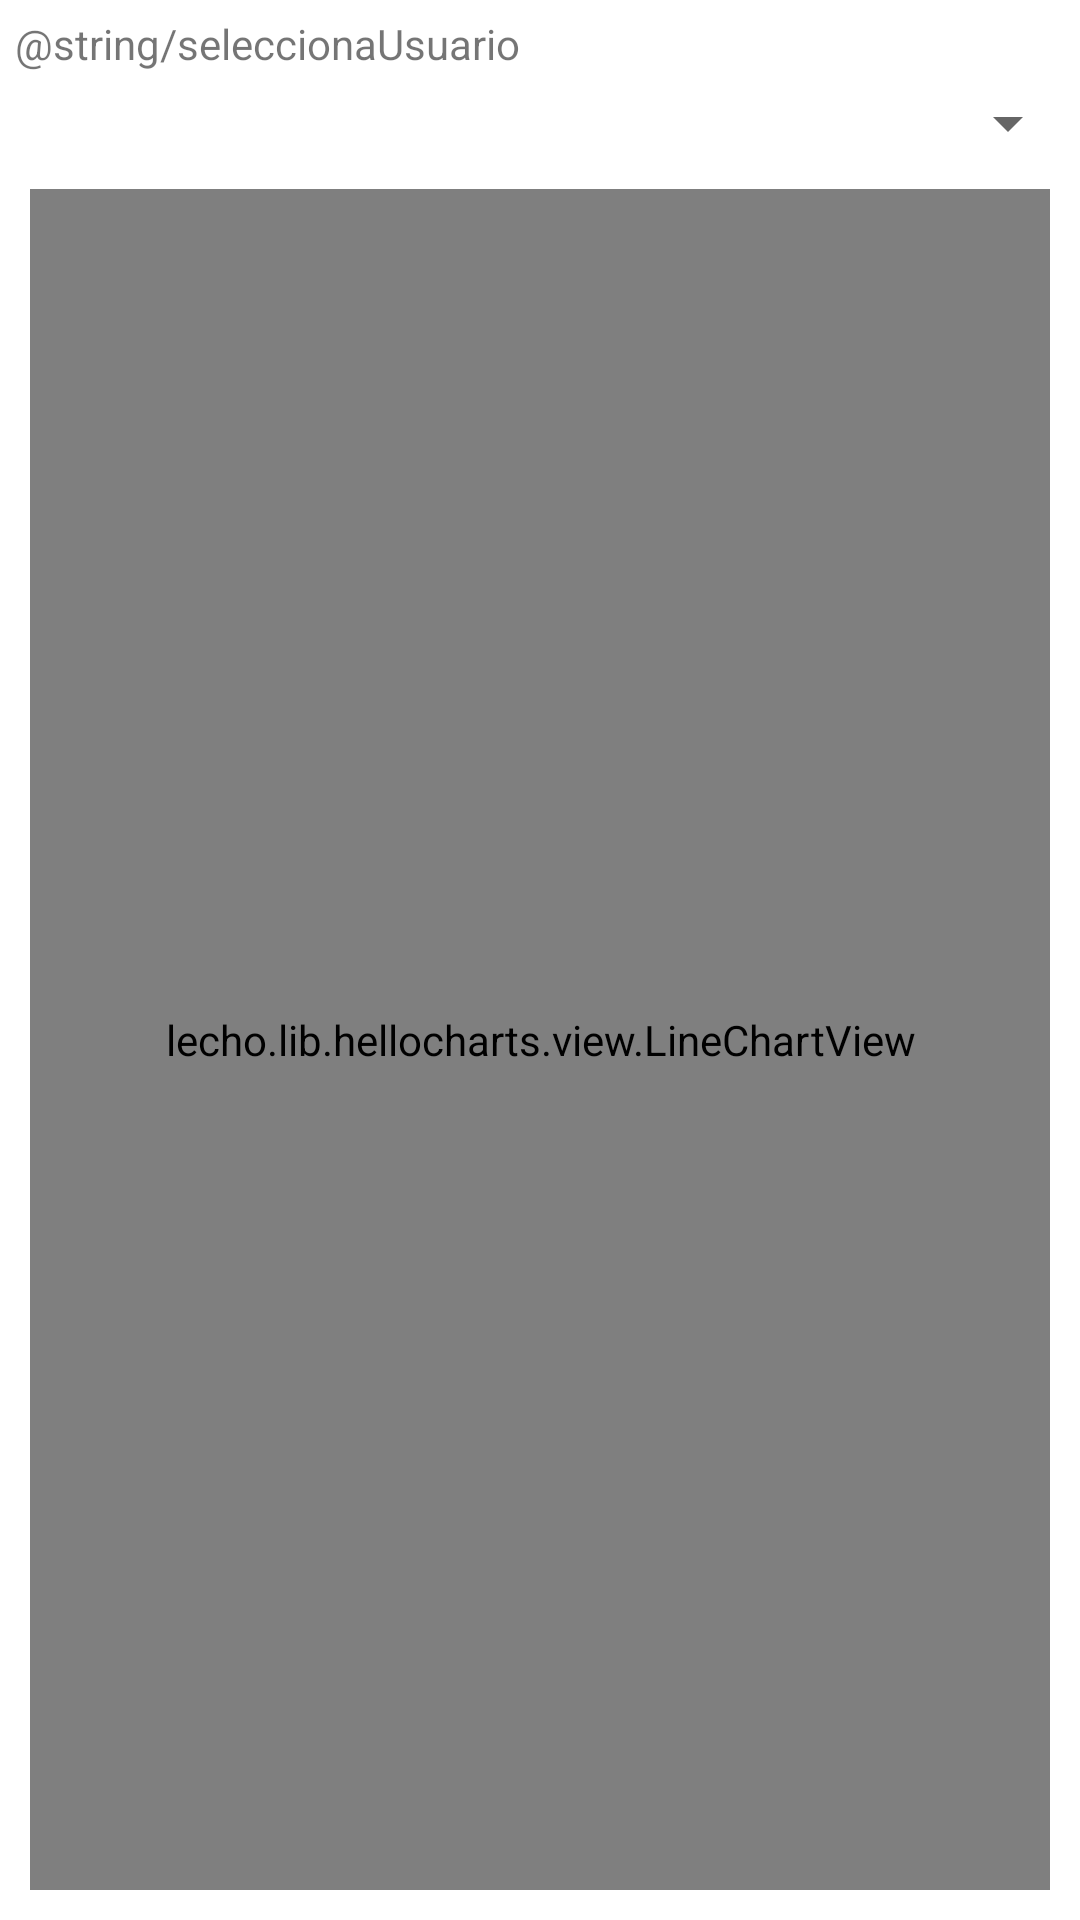

Reconstruct the res/layout file that produces this screen, plus the resources it refers to.
<!-- AndroidManifest.xml: application theme Theme.COVINFO -->
<!-- res/layout/activity_grafica_temperaturas.xml -->
<?xml version="1.0" encoding="utf-8"?>
<LinearLayout xmlns:android="http://schemas.android.com/apk/res/android"
    xmlns:app="http://schemas.android.com/apk/res-auto"
    xmlns:tools="http://schemas.android.com/tools"
    android:layout_width="match_parent"
    android:layout_height="match_parent"
    android:orientation="vertical"
    tools:context=".graficaTemperaturas">


    <TextView
        android:id="@+id/textView9"
        android:layout_marginLeft="5dp"
        android:layout_marginTop="5dp"
        android:layout_width="wrap_content"
        android:layout_height="wrap_content"
        android:text="@string/seleccionaUsuario" />

    <Spinner
        android:id="@+id/spinnerUsus2"
        android:layout_marginTop="5dp"
        android:layout_width="match_parent"
        android:layout_height="wrap_content" />

    <lecho.lib.hellocharts.view.LineChartView
        android:id="@+id/chart"
        android:layout_marginTop="10dp"
        android:layout_marginBottom="10dp"
        android:layout_marginLeft="10dp"
        android:layout_marginRight="10dp"
        android:layout_width="match_parent"
        android:layout_height="match_parent" />



</LinearLayout>
<!-- resources referenced by this layout -->
<resources>
  <style name="Theme.COVINFO" parent="Theme.MaterialComponents.DayNight.DarkActionBar">
          
          <item name="colorPrimary">@color/purple_500</item>
          <item name="colorPrimaryVariant">@color/purple_700</item>
          <item name="colorOnPrimary">@color/white</item>
          
          <item name="colorSecondary">@color/teal_200</item>
          <item name="colorSecondaryVariant">@color/teal_700</item>
          <item name="colorOnSecondary">@color/black</item>
          
          <item name="android:statusBarColor" tools:targetApi="l">?attr/colorPrimaryVariant</item>
          
      </style>
  <!-- not gathered from this repository: default colours our renderer supplied (Android Studio template values) -->
  <color name="purple_500">#FF6200EE</color>
  <color name="purple_700">#FF3700B3</color>
  <color name="teal_200">#FF03DAC5</color>
  <color name="teal_700">#FF018786</color>
  <color name="black">#FF000000</color>
  <color name="white">#FFFFFFFF</color>
</resources>
